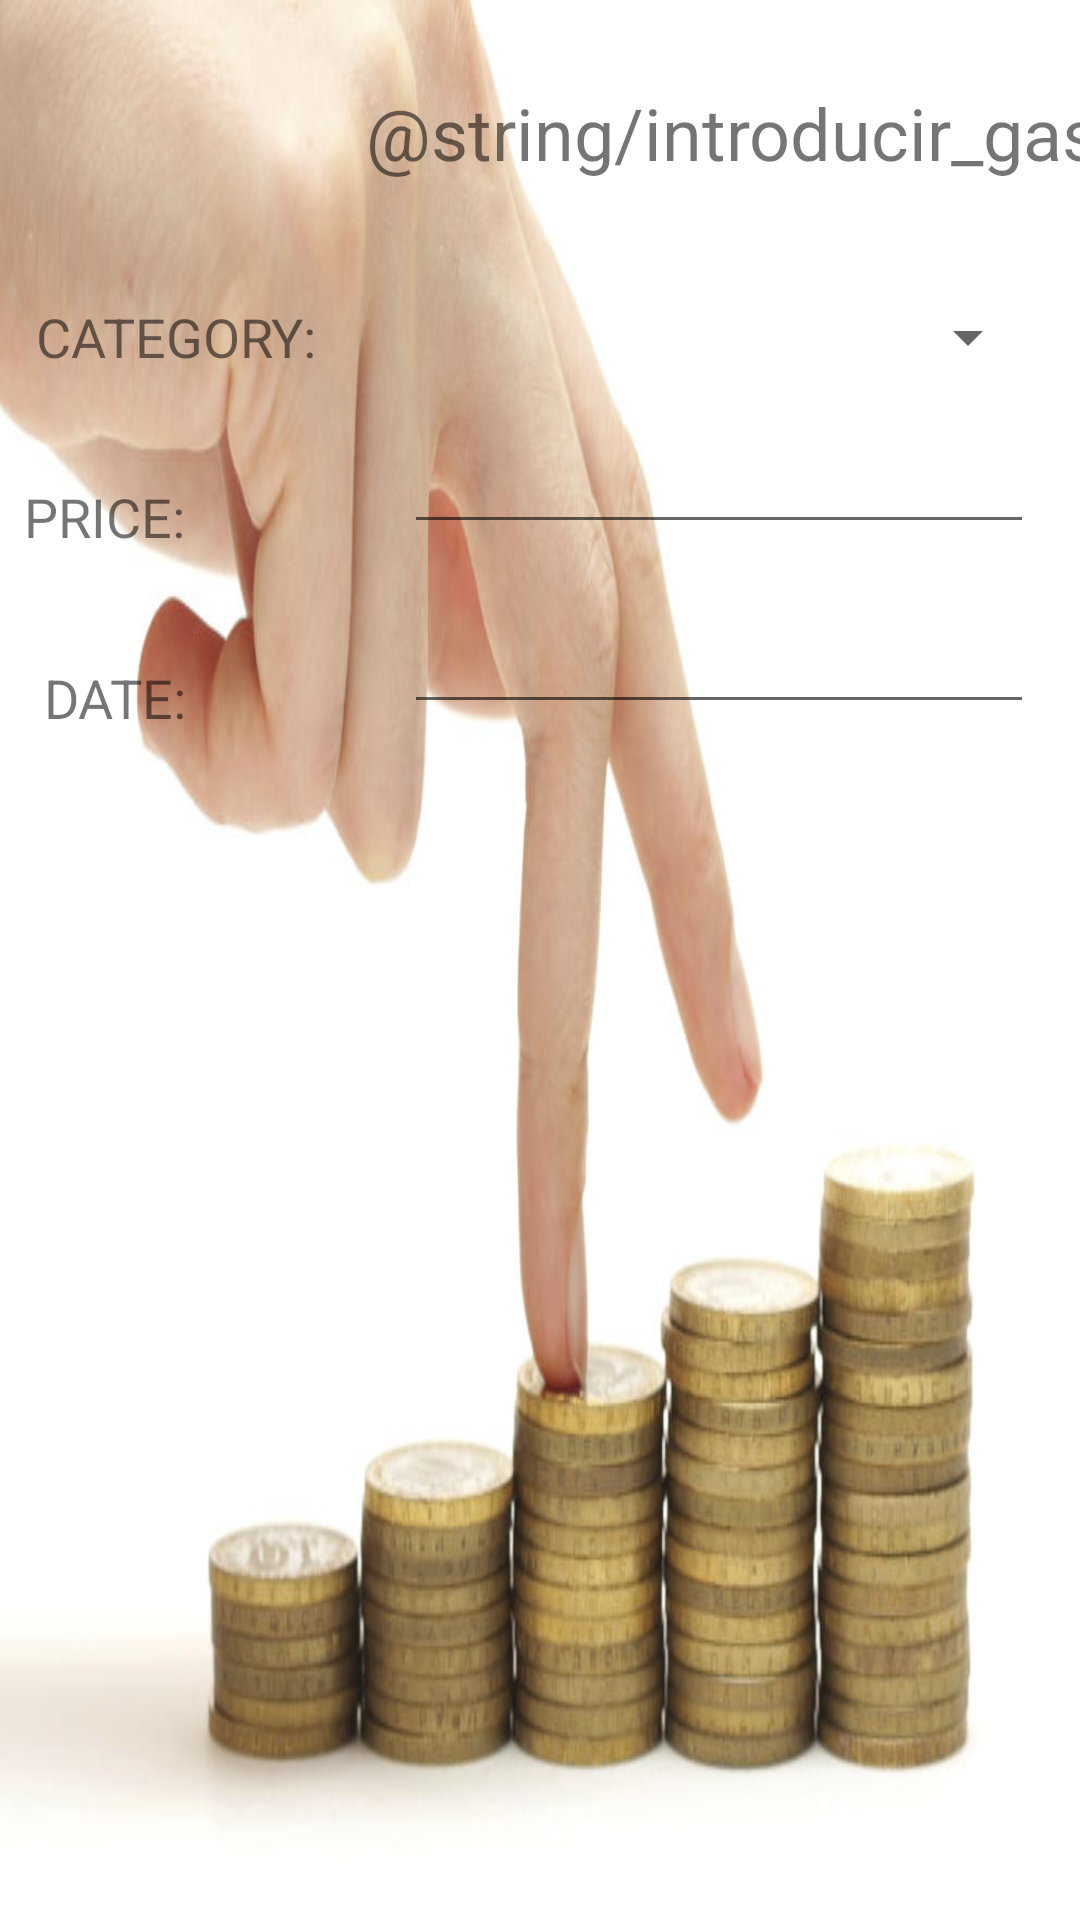

Layout XML and referenced resources for this Android screen:
<!-- AndroidManifest.xml: application theme AppTheme -->
<!-- res/layout/activity_formulario.xml -->
<?xml version="1.0" encoding="utf-8"?>
<androidx.constraintlayout.widget.ConstraintLayout xmlns:android="http://schemas.android.com/apk/res/android"
    xmlns:app="http://schemas.android.com/apk/res-auto"
    xmlns:tools="http://schemas.android.com/tools"
    android:layout_width="match_parent"
    android:layout_height="match_parent"
    android:background="@drawable/control_1"
    tools:context=".activities.FormularioActivity">

      <Spinner
        android:id="@+id/idSpinner"
        android:layout_width="219dp"
        android:layout_height="25dp"
        android:layout_marginStart="8dp"
        android:layout_marginLeft="8dp"
        android:layout_marginTop="100dp"
        android:layout_marginEnd="8dp"
        android:layout_marginRight="8dp"
        app:layout_constraintEnd_toEndOf="parent"
        app:layout_constraintStart_toStartOf="@+id/guideline"
        app:layout_constraintTop_toTopOf="parent" />

    <TextView
        android:id="@+id/textView2"
        android:layout_width="wrap_content"
        android:layout_height="wrap_content"
        android:layout_marginStart="8dp"
        android:layout_marginLeft="8dp"
        android:layout_marginTop="100dp"
        android:layout_marginEnd="8dp"
        android:layout_marginRight="8dp"
        android:text="@string/categoria"
        android:textSize="18sp"
        app:layout_constraintEnd_toStartOf="@+id/guideline"
        app:layout_constraintHorizontal_bias="0.947"
        app:layout_constraintStart_toStartOf="parent"
        app:layout_constraintTop_toTopOf="parent" />

    <EditText
        android:id="@+id/idPrecio"
        android:layout_width="wrap_content"
        android:layout_height="wrap_content"
        android:layout_marginStart="8dp"
        android:layout_marginLeft="8dp"
        android:layout_marginTop="140dp"
        android:layout_marginEnd="8dp"
        android:layout_marginRight="8dp"
        android:ems="10"
        android:inputType="numberDecimal"
        app:layout_constraintEnd_toEndOf="parent"
        app:layout_constraintHorizontal_bias="0.632"
        app:layout_constraintStart_toStartOf="@+id/guideline"
        app:layout_constraintTop_toTopOf="parent" />

    <TextView
        android:id="@+id/textView3"
        android:layout_width="wrap_content"
        android:layout_height="wrap_content"
        android:layout_marginStart="8dp"
        android:layout_marginLeft="8dp"
        android:layout_marginTop="160dp"
        android:layout_marginEnd="8dp"
        android:layout_marginRight="8dp"
        android:text="@string/precio"
        android:textSize="18sp"
        app:layout_constraintEnd_toStartOf="@+id/guideline"
        app:layout_constraintHorizontal_bias="0.0"
        app:layout_constraintStart_toStartOf="parent"
        app:layout_constraintTop_toTopOf="parent" />

    <TextView
        android:id="@+id/textView4"
        android:layout_width="wrap_content"
        android:layout_height="wrap_content"
        android:layout_marginStart="8dp"
        android:layout_marginLeft="8dp"
        android:layout_marginTop="36dp"
        android:layout_marginEnd="8dp"
        android:layout_marginRight="8dp"
        android:text="@string/fecha"
        android:textSize="18sp"
        app:layout_constraintEnd_toStartOf="@+id/guideline"
        app:layout_constraintHorizontal_bias="0.135"
        app:layout_constraintStart_toStartOf="parent"
        app:layout_constraintTop_toBottomOf="@+id/textView3" />

    <androidx.constraintlayout.widget.Guideline
        android:id="@+id/guideline"
        android:layout_width="wrap_content"
        android:layout_height="wrap_content"
        android:orientation="vertical"
        app:layout_constraintGuide_begin="114dp" />

    <TextView
        android:id="@+id/textView5"
        android:layout_width="wrap_content"
        android:layout_height="wrap_content"
        android:layout_marginStart="8dp"
        android:layout_marginLeft="8dp"
        android:layout_marginTop="28dp"
        android:layout_marginEnd="8dp"
        android:layout_marginRight="8dp"
        android:text="@string/introducir_gastos"
        android:textSize="24sp"
        app:layout_constraintEnd_toEndOf="parent"
        app:layout_constraintHorizontal_bias="0.0"
        app:layout_constraintStart_toStartOf="@+id/guideline"
        app:layout_constraintTop_toTopOf="parent" />

    <EditText
        android:id="@+id/idFecha"
        android:layout_width="wrap_content"
        android:layout_height="wrap_content"
        android:layout_marginStart="8dp"
        android:layout_marginLeft="8dp"
        android:layout_marginTop="200dp"
        android:layout_marginEnd="8dp"
        android:layout_marginRight="8dp"
        android:ems="10"
        android:inputType="date"
        app:layout_constraintEnd_toEndOf="parent"
        app:layout_constraintHorizontal_bias="0.632"
        app:layout_constraintStart_toStartOf="@+id/guideline"
        app:layout_constraintTop_toTopOf="parent" />

</androidx.constraintlayout.widget.ConstraintLayout>
<!-- resources referenced by this layout -->
<resources>
  <!-- drawable control_1: jpg bitmap (drawable, 43932 bytes) -->
  <string name="categoria">CATEGORY:</string>
  <string name="fecha">DATE:</string>
  <string name="precio">PRICE:</string>
  <style name="AppTheme" parent="Theme.AppCompat.Light.DarkActionBar">
          
          <item name="colorPrimary">@color/colorPrimary</item>
          <item name="colorPrimaryDark">@color/colorPrimaryDark</item>
          <item name="colorAccent">@color/colorAccent</item>
      </style>
  <color name="colorPrimary">#008577</color>
  <color name="colorPrimaryDark">#00574B</color>
  <color name="colorAccent">#D81B60</color>
</resources>
